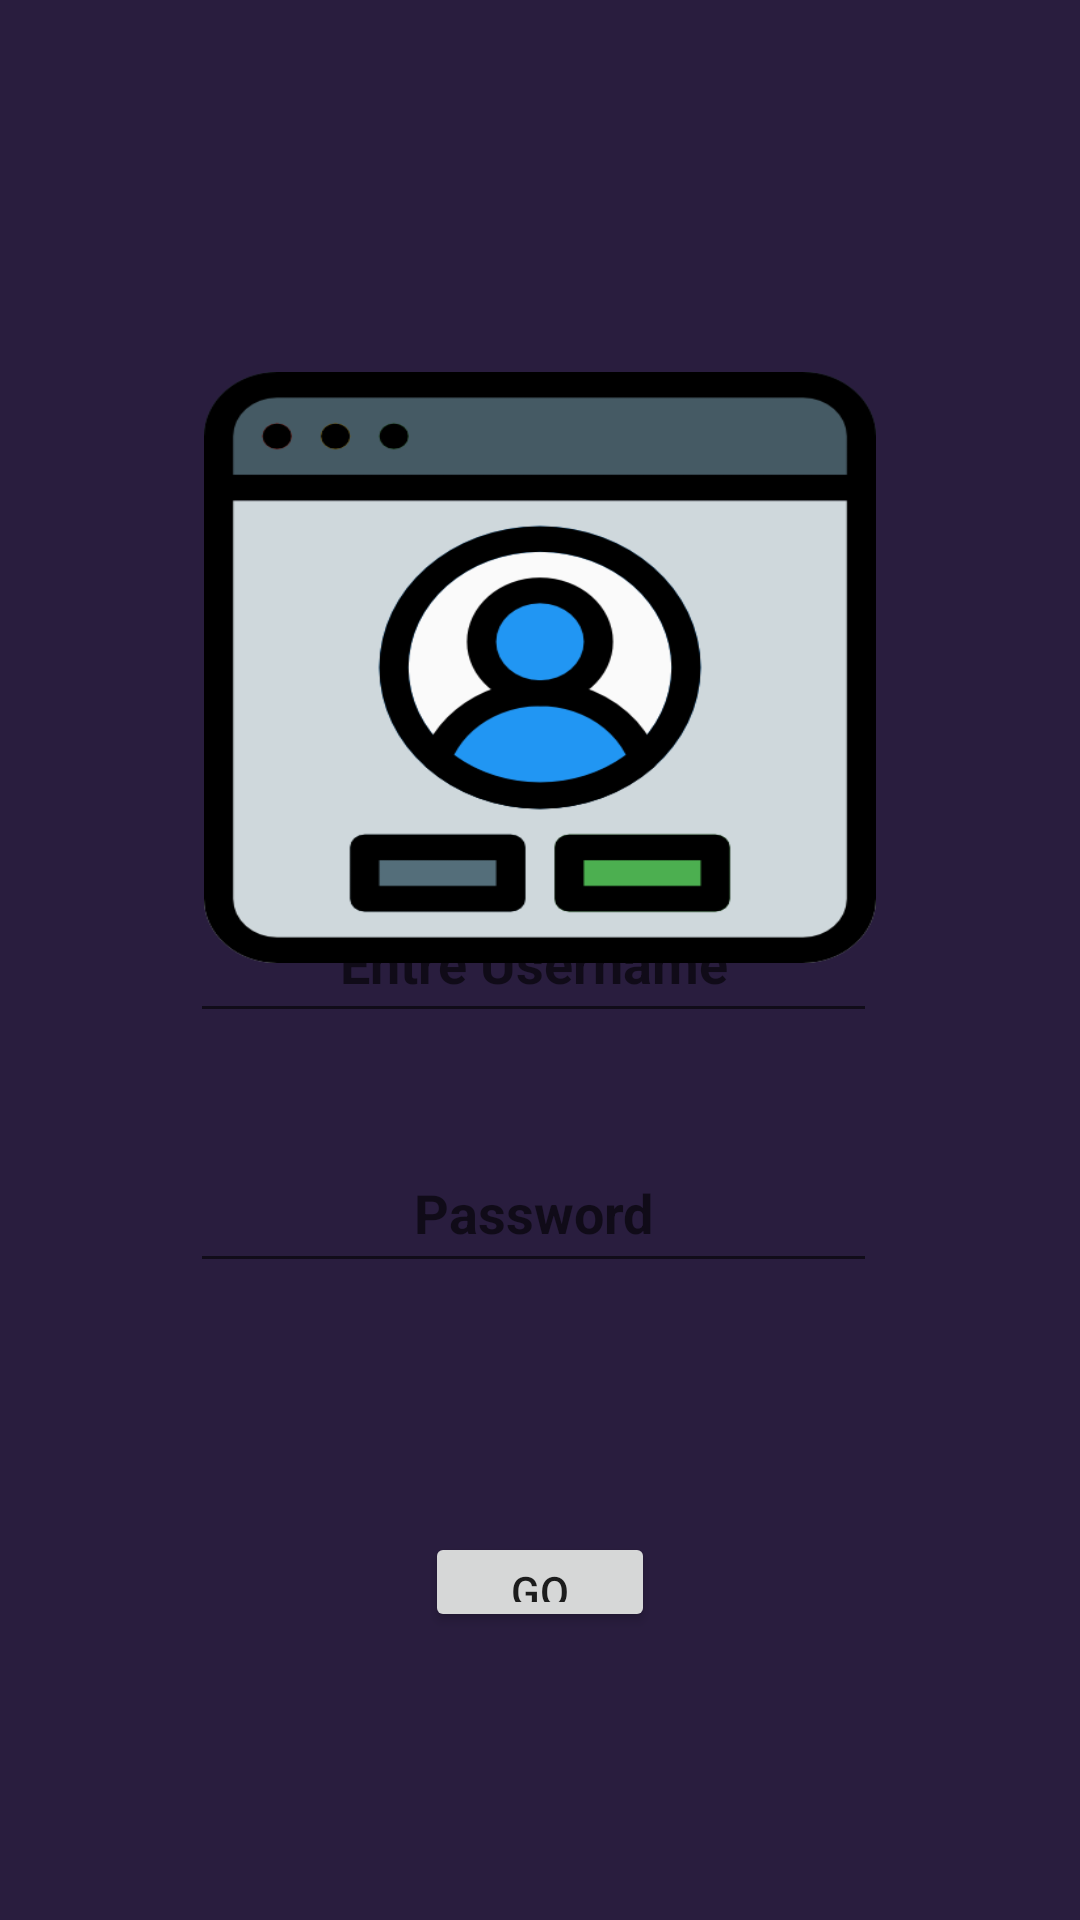

Layout XML and referenced resources for this Android screen:
<!-- AndroidManifest.xml: application theme Theme.UI_VIEW_LAYOUT -->
<!-- res/layout/activity_main.xml -->
<?xml version="1.0" encoding="utf-8"?>
<androidx.constraintlayout.widget.ConstraintLayout

    xmlns:android="http://schemas.android.com/apk/res/android"
    xmlns:app="http://schemas.android.com/apk/res-auto"
    xmlns:tools="http://schemas.android.com/tools"
    android:layout_width="match_parent"
    android:layout_height="match_parent"
    android:background="#291D3E"
    android:orientation="horizontal"
    android:layout_weight="2"
    tools:context=".MainActivity"
    tools:ignore="MissingPrefix">

    <ImageView
        android:layout_width="224dp"
        android:layout_height="197dp"
        android:layout_marginTop="124dp"
        android:background="@drawable/img_1"
        app:layout_constraintEnd_toEndOf="parent"
        app:layout_constraintStart_toStartOf="parent"
        app:layout_constraintTop_toTopOf="parent"
        tools:ignore="MissingConstraints" />

    <EditText
        android:id="@+id/edittext1"
        android:layout_width="229dp"
        android:layout_height="50dp"
        android:hint="Entre Username"
        android:textColor="#ffff"
        android:inputType="text"
        android:textStyle="bold"
        android:layout_weight="1"
        android:textAlignment="center"
        app:layout_constraintBottom_toBottomOf="parent"
        app:layout_constraintEnd_toEndOf="parent"
        app:layout_constraintHorizontal_bias="0.483"
        app:layout_constraintStart_toStartOf="parent"
        app:layout_constraintTop_toTopOf="parent"
        app:layout_constraintVertical_bias="0.499"

        />

    <EditText
        android:id="@+id/edittext2"
        android:layout_width="229dp"
        android:layout_height="50dp"
        android:layout_below="@id/edittext1"
        android:layout_weight="2"
        android:hint="Password"
        android:textAlignment="center"
        android:textColor="#ffff"
        android:textStyle="bold"
        app:layout_constraintBottom_toBottomOf="parent"
        app:layout_constraintEnd_toEndOf="parent"
        app:layout_constraintHorizontal_bias="0.483"
        app:layout_constraintStart_toStartOf="parent"
        app:layout_constraintTop_toTopOf="parent"
        app:layout_constraintVertical_bias="0.64" />

    <Button
        android:id="@+id/my_button"
        android:layout_width="230px"
        android:layout_height="100px"
        android:layout_marginBottom="96dp"
        android:onClick="click"
        android:text="Go"
        app:layout_constraintBottom_toBottomOf="parent"
        app:layout_constraintEnd_toEndOf="parent"
        app:layout_constraintStart_toStartOf="parent"
        tools:ignore="MissingConstraints" />

</androidx.constraintlayout.widget.ConstraintLayout>
<!-- resources referenced by this layout -->
<resources>
  <!-- drawable img_1: png bitmap (drawable, 19990 bytes) -->
  <style name="Theme.UI_VIEW_LAYOUT" parent="Theme.MaterialComponents.DayNight.DarkActionBar">
          
          <item name="colorPrimary">@color/purple_500</item>
          <item name="colorPrimaryVariant">@color/purple_700</item>
          <item name="colorOnPrimary">@color/white</item>
          
          <item name="colorSecondary">@color/teal_200</item>
          <item name="colorSecondaryVariant">@color/teal_700</item>
          <item name="colorOnSecondary">@color/black</item>
          
          <item name="android:statusBarColor">?attr/colorPrimaryVariant</item>
          
      </style>
  <!-- not gathered from this repository: default colours our renderer supplied (Android Studio template values) -->
  <color name="purple_500">#FF6200EE</color>
  <color name="purple_700">#FF3700B3</color>
  <color name="teal_200">#FF03DAC5</color>
  <color name="teal_700">#FF018786</color>
  <color name="black">#FF000000</color>
  <color name="white">#FFFFFFFF</color>
</resources>
